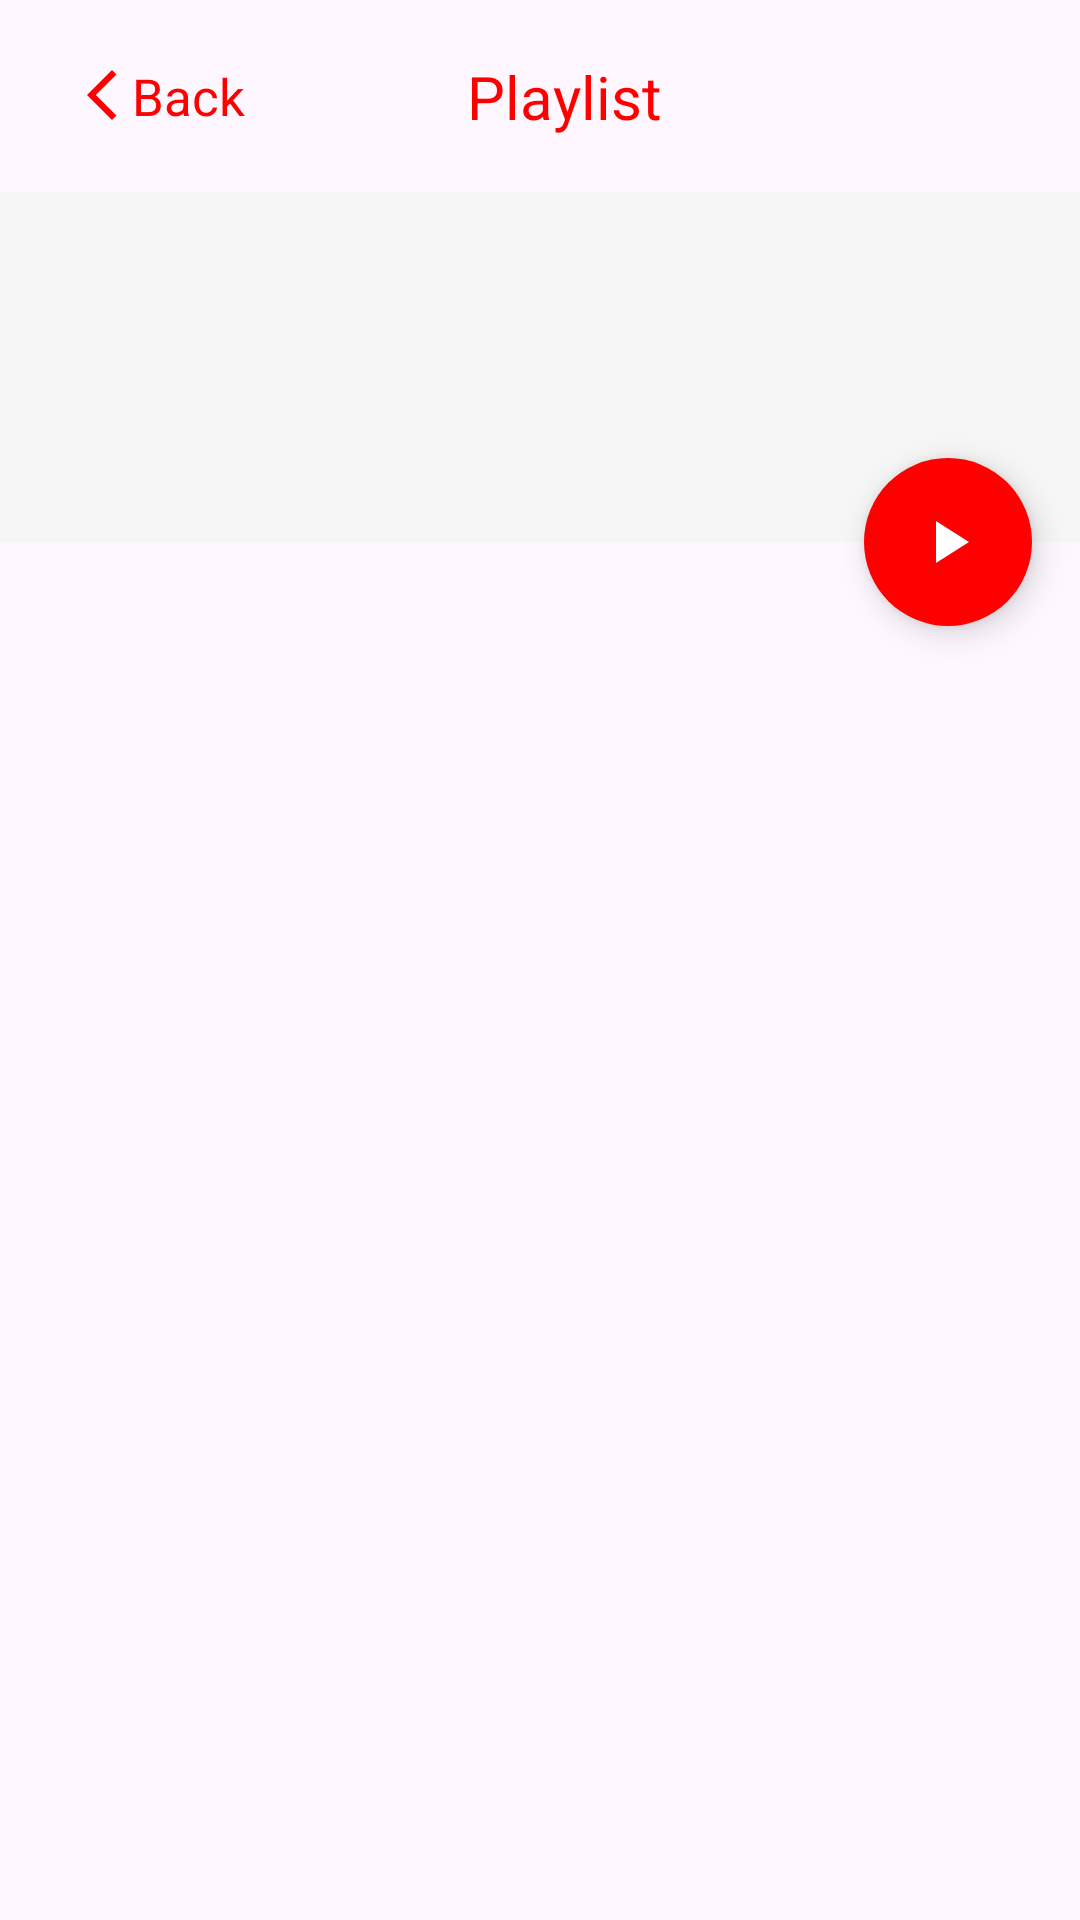

Produce the Android XML layout that renders to this screen, including the resource entries it uses.
<!-- AndroidManifest.xml: application theme Theme.Youtube_Sandbox_M6_L3 -->
<!-- res/layout/fragment_playlist_items.xml -->
<?xml version="1.0" encoding="utf-8"?>
<LinearLayout xmlns:android="http://schemas.android.com/apk/res/android"
    xmlns:app="http://schemas.android.com/apk/res-auto"
    xmlns:tools="http://schemas.android.com/tools"
    android:layout_width="match_parent"
    android:layout_height="match_parent"
    android:orientation="vertical"
    tools:context=".presentation.playlistitems.PlaylistItemsFragment">

    <LinearLayout
        android:id="@+id/container_toolbar"
        android:layout_width="match_parent"
        android:layout_height="match_parent"
        android:orientation="vertical">

        <androidx.appcompat.widget.Toolbar
            android:id="@+id/toolbar"
            android:layout_width="match_parent"
            android:layout_height="?attr/actionBarSize">

            <include
                android:id="@+id/layout_toolbar"
                layout="@layout/layout_appbar" />

        </androidx.appcompat.widget.Toolbar>

        <androidx.coordinatorlayout.widget.CoordinatorLayout
            android:layout_width="match_parent"
            android:layout_height="match_parent">

            <com.google.android.material.appbar.AppBarLayout
                android:id="@+id/main.appbar"
                android:layout_width="match_parent"
                android:layout_height="wrap_content"
                android:theme="@style/ThemeOverlay.AppCompat.Dark.ActionBar">

                <LinearLayout
                    android:id="@+id/container_playlist_desc"
                    android:layout_width="match_parent"
                    android:layout_height="wrap_content"
                    android:background="@color/gray"
                    android:orientation="vertical"
                    app:layout_scrollFlags="scroll|enterAlways|snap">

                    <TextView
                        android:id="@+id/tv_playlist_title"
                        android:layout_width="match_parent"
                        android:layout_height="wrap_content"
                        android:lineSpacingExtra="@dimen/half_standard_margin"
                        android:padding="@dimen/standard_margin"
                        android:textColor="@color/black"
                        android:textSize="@dimen/playlist_title_text_size"
                        android:textStyle="bold"
                        tools:text="@string/title" />

                    <TextView
                        android:id="@+id/tv_playlist_desc"
                        android:layout_width="match_parent"
                        android:layout_height="wrap_content"
                        android:lineSpacingExtra="@dimen/half_standard_margin"
                        android:padding="@dimen/standard_margin"
                        android:textColor="@color/black"
                        android:textSize="@dimen/playlist_desc_text_size"
                        tools:text="@string/description" />

                </LinearLayout>

            </com.google.android.material.appbar.AppBarLayout>

            <LinearLayout
                android:layout_width="match_parent"
                android:layout_height="match_parent"
                android:orientation="vertical"
                app:layout_behavior="com.google.android.material.appbar.AppBarLayout$ScrollingViewBehavior">

                <TextView
                    android:id="@+id/tv_amount_of_video"
                    android:layout_width="wrap_content"
                    android:layout_height="wrap_content"
                    android:layout_margin="@dimen/standard_margin"
                    android:textSize="@dimen/default_text_size"
                    tools:text="@string/video_series" />

                <FrameLayout
                    android:layout_width="match_parent"
                    android:layout_height="match_parent">

                    <androidx.recyclerview.widget.RecyclerView
                        android:id="@+id/recycler_view"
                        android:layout_width="match_parent"
                        android:layout_height="match_parent"
                        app:layoutManager="androidx.recyclerview.widget.LinearLayoutManager"
                        tools:listitem="@layout/item_playlist_items" />

                    <ProgressBar
                        android:id="@+id/progress_bar"
                        android:layout_width="wrap_content"
                        android:layout_height="wrap_content"
                        android:layout_centerInParent="true"
                        android:visibility="gone"
                        tools:ignore="ObsoleteLayoutParam" />

                </FrameLayout>

            </LinearLayout>

            <com.google.android.material.floatingactionbutton.FloatingActionButton
                android:id="@+id/btn_fab"
                android:layout_width="wrap_content"
                android:layout_height="wrap_content"
                android:layout_margin="@dimen/standard_margin"
                android:backgroundTint="@color/red"
                android:src="@drawable/ic_play_arrow"
                app:borderWidth="@dimen/null_margin"
                app:layout_anchor="@id/main.appbar"
                app:layout_anchorGravity="bottom|right|end"
                app:shapeAppearance="@style/Base.Button"
                app:tint="@color/white"
                tools:ignore="ContentDescription" />

        </androidx.coordinatorlayout.widget.CoordinatorLayout>

    </LinearLayout>

    <FrameLayout
        android:id="@+id/container_no_connection"
        android:layout_width="match_parent"
        android:layout_height="match_parent"
        android:visibility="gone">

        <include
            android:id="@+id/layout_no_connection"
            layout="@layout/layout_no_internet_connection" />
    </FrameLayout>

</LinearLayout>
<!-- res/layout/layout_appbar.xml (included above) -->
<?xml version="1.0" encoding="utf-8"?>
<androidx.constraintlayout.widget.ConstraintLayout xmlns:android="http://schemas.android.com/apk/res/android"
    xmlns:app="http://schemas.android.com/apk/res-auto"
    android:layout_width="match_parent"
    android:layout_height="?attr/actionBarSize">

    <LinearLayout
        android:id="@+id/container_back"
        android:layout_width="wrap_content"
        android:layout_height="wrap_content"
        android:orientation="horizontal"
        app:layout_constraintBottom_toBottomOf="parent"
        app:layout_constraintStart_toStartOf="parent"
        app:layout_constraintTop_toTopOf="parent">

        <ImageView
            android:layout_width="@dimen/ic_arrow_back_width"
            android:layout_height="@dimen/ic_arrow_back_height"
            android:layout_marginStart="@dimen/half_standard_margin"
            android:src="@drawable/ic_arrow_back" />

        <TextView
            android:layout_width="wrap_content"
            android:layout_height="wrap_content"
            android:text="@string/back"
            android:textColor="@color/red"
            android:textSize="@dimen/back_text_size" />

    </LinearLayout>

    <TextView
        android:id="@+id/tv_title"
        android:layout_width="wrap_content"
        android:layout_height="wrap_content"
        android:text="@string/playlist"
        android:textColor="@color/red"
        android:textSize="@dimen/text_size_20sp"
        app:layout_constraintBottom_toBottomOf="parent"
        app:layout_constraintEnd_toEndOf="parent"
        app:layout_constraintStart_toStartOf="parent"
        app:layout_constraintTop_toTopOf="parent" />

</androidx.constraintlayout.widget.ConstraintLayout>
<!-- res/layout/item_playlist_items.xml (included above) -->
<?xml version="1.0" encoding="utf-8"?>
<androidx.constraintlayout.widget.ConstraintLayout xmlns:android="http://schemas.android.com/apk/res/android"
    xmlns:app="http://schemas.android.com/apk/res-auto"
    xmlns:tools="http://schemas.android.com/tools"
    android:layout_width="match_parent"
    android:layout_height="wrap_content"
    android:layout_marginHorizontal="@dimen/standard_margin"
    android:layout_marginTop="@dimen/standard_margin">

    <androidx.cardview.widget.CardView
        android:id="@+id/cv_img"
        android:layout_width="@dimen/card_view_width"
        android:layout_height="@dimen/card_view_height"
        android:layout_marginStart="@dimen/standard_margin"
        app:cardCornerRadius="@dimen/default_corner_radius"
        app:layout_constraintStart_toStartOf="parent"
        app:layout_constraintTop_toTopOf="parent">

        <ImageView
            android:id="@+id/img_playlists"
            android:layout_width="match_parent"
            android:layout_height="match_parent"
            android:scaleType="centerCrop"
            app:layout_constraintBottom_toBottomOf="parent"
            app:layout_constraintEnd_toEndOf="parent"
            app:layout_constraintStart_toStartOf="parent"
            app:layout_constraintTop_toTopOf="parent"
            tools:ignore="ContentDescription" />

    </androidx.cardview.widget.CardView>

    <TextView
        android:id="@+id/tv_video_title"
        android:layout_width="@dimen/null_margin"
        android:layout_height="wrap_content"
        android:layout_marginStart="@dimen/half_standard_margin"
        android:layout_marginEnd="@dimen/standard_margin"
        android:textAllCaps="true"
        android:textSize="@dimen/default_text_size"
        android:textStyle="bold"
        android:maxLines="2"
        app:layout_constraintEnd_toEndOf="parent"
        app:layout_constraintStart_toEndOf="@id/cv_img"
        app:layout_constraintTop_toTopOf="parent"
        tools:text="@string/title" />

    <TextView
        android:id="@+id/tv_video_duration"
        android:layout_width="@dimen/null_margin"
        android:layout_height="wrap_content"
        android:layout_marginStart="@dimen/half_standard_margin"
        android:layout_marginTop="@dimen/half_standard_margin"
        android:layout_marginEnd="@dimen/standard_margin"
        android:textSize="@dimen/subtitle_text_size"
        app:layout_constraintEnd_toEndOf="parent"
        app:layout_constraintStart_toEndOf="@id/cv_img"
        app:layout_constraintTop_toBottomOf="@id/tv_video_title"
        tools:text="@string/subtitle" />

</androidx.constraintlayout.widget.ConstraintLayout>
<!-- res/layout/layout_no_internet_connection.xml (included above) -->
<?xml version="1.0" encoding="utf-8"?>
<androidx.constraintlayout.widget.ConstraintLayout xmlns:android="http://schemas.android.com/apk/res/android"
    xmlns:app="http://schemas.android.com/apk/res-auto"
    xmlns:tools="http://schemas.android.com/tools"
    android:layout_width="match_parent"
    android:layout_height="match_parent">

    <ImageView
        android:id="@+id/img_noConnection"
        android:layout_width="@dimen/img_noconnection_width"
        android:layout_height="@dimen/img_noconnection_height"
        android:scaleType="fitXY"
        android:src="@drawable/img_no_connection"
        app:layout_constraintBottom_toTopOf="@id/btn_tryAgain"
        app:layout_constraintEnd_toEndOf="parent"
        app:layout_constraintStart_toStartOf="parent"
        app:layout_constraintTop_toTopOf="parent"
        tools:ignore="ContentDescription" />

    <Button
        android:id="@+id/btn_tryAgain"
        style="@style/Base.Button"
        android:layout_width="@dimen/button_width"
        android:layout_height="wrap_content"
        android:layout_marginBottom="@dimen/btn_bottom_margin"
        android:text="@string/try_again"
        app:layout_constraintBottom_toBottomOf="parent"
        app:layout_constraintEnd_toEndOf="parent"
        app:layout_constraintStart_toStartOf="parent" />

</androidx.constraintlayout.widget.ConstraintLayout>
<!-- resources referenced by this layout -->
<resources>
  <color name="black">#FF000000</color>
  <color name="gray">#F6F6F6</color>
  <color name="red">#FF0000</color>
  <color name="white">#FFFFFFFF</color>
  <dimen name="back_text_size">17sp</dimen>
  <dimen name="btn_bottom_margin">32dp</dimen>
  <dimen name="button_width">328dp</dimen>
  <dimen name="card_view_height">80dp</dimen>
  <dimen name="card_view_width">120dp</dimen>
  <dimen name="default_corner_radius">4dp</dimen>
  <dimen name="default_text_size">16sp</dimen>
  <dimen name="half_standard_margin">8dp</dimen>
  <dimen name="ic_arrow_back_height">22dp</dimen>
  <dimen name="ic_arrow_back_width">20dp</dimen>
  <dimen name="img_noconnection_height">276dp</dimen>
  <dimen name="img_noconnection_width">240dp</dimen>
  <dimen name="null_margin">0dp</dimen>
  <dimen name="playlist_desc_text_size">15sp</dimen>
  <dimen name="playlist_title_text_size">24sp</dimen>
  <dimen name="standard_margin">16dp</dimen>
  <dimen name="subtitle_text_size">12sp</dimen>
  <dimen name="text_size_20sp">20sp</dimen>
  <!-- drawable ic_arrow_back (drawable) -->
  <vector android:height="24dp" android:tint="@color/red"
      android:viewportHeight="24" android:viewportWidth="24"
      android:width="24dp" xmlns:android="http://schemas.android.com/apk/res/android">
      <path android:fillColor="@android:color/white" android:pathData="M17.77,3.77l-1.77,-1.77l-10,10l10,10l1.77,-1.77l-8.23,-8.23z"/>
  </vector>
  <!-- drawable ic_play_arrow (drawable) -->
  <vector android:height="24dp" android:tint="#FCFAFA"
      android:viewportHeight="24" android:viewportWidth="24"
      android:width="24dp" xmlns:android="http://schemas.android.com/apk/res/android">
      <path android:fillColor="?attr/colorControlNormal" android:pathData="M8,5v14l11,-7z"/>
  </vector>
  <!-- drawable img_no_connection: png bitmap (drawable, 16776 bytes) -->
  <string name="back">Back</string>
  <string name="description">Description</string>
  <string name="playlist">Playlist</string>
  <string name="subtitle">Subtitle</string>
  <string name="title">Title</string>
  <string name="try_again">Try again</string>
  <string name="video_series">video series</string>
  <style name="Base.Button" parent="Widget.MaterialComponents.Button">
          <item name="android:backgroundTint">@color/red</item>
          <item name="cornerRadius">@dimen/default_corner_radius</item>
          <item name="android:textSize">@dimen/default_text_size</item>
          <item name="textAllCaps">false</item>
      </style>
  <style name="Theme.Youtube_Sandbox_M6_L3" parent="Base.Theme.Youtube_Sandbox_M6_L3" />
  <style name="Base.Theme.Youtube_Sandbox_M6_L3" parent="Theme.Material3.DayNight.NoActionBar">
          
          
      </style>
</resources>
